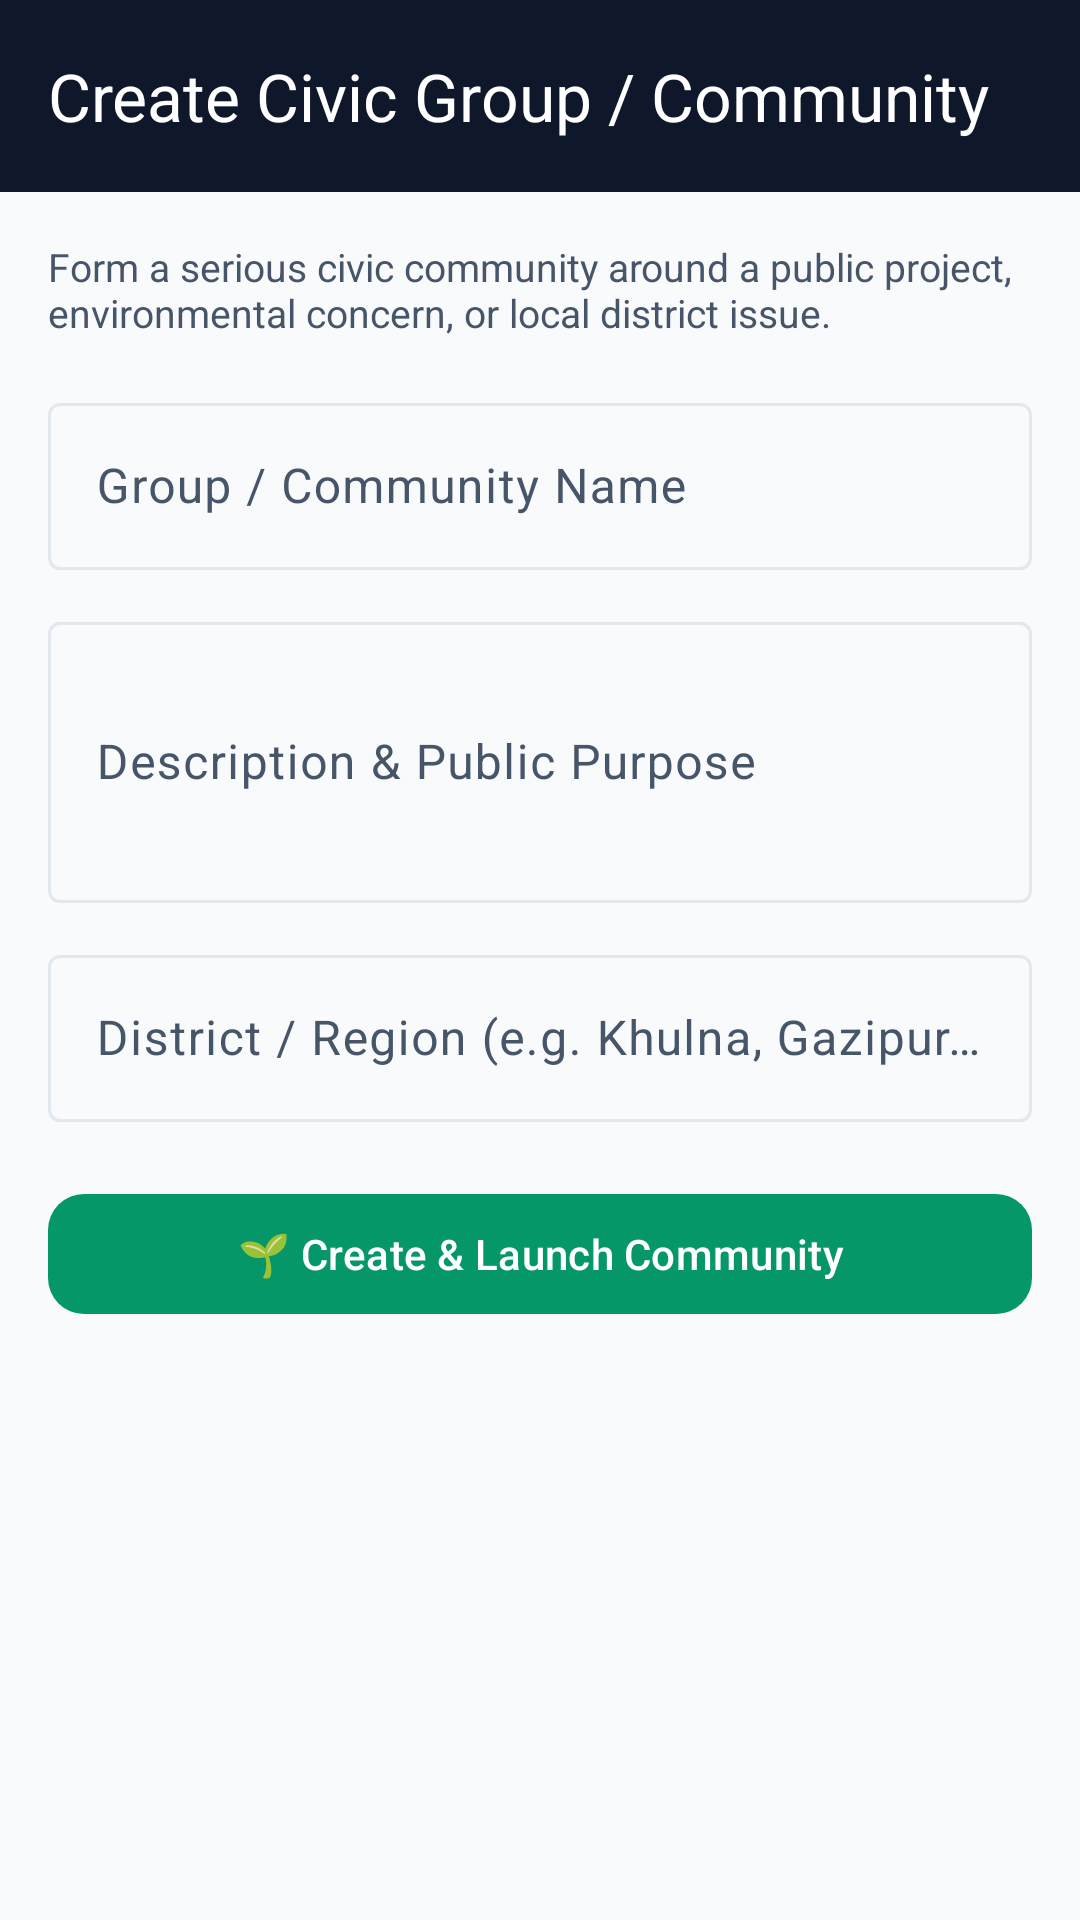

Reconstruct the res/layout file that produces this screen, plus the resources it refers to.
<!-- AndroidManifest.xml: application theme Theme.CivicLens -->
<!-- res/layout/activity_create_group.xml -->
<?xml version="1.0" encoding="utf-8"?>
<LinearLayout xmlns:android="http://schemas.android.com/apk/res/android"
    xmlns:app="http://schemas.android.com/apk/res-auto"
    android:layout_width="match_parent"
    android:layout_height="match_parent"
    android:background="@color/surface"
    android:orientation="vertical">

    <com.google.android.material.appbar.MaterialToolbar
        android:id="@+id/toolbar"
        android:layout_width="match_parent"
        android:layout_height="?attr/actionBarSize"
        android:background="@color/navy"
        app:navigationIconTint="@color/white"
        app:title="Create Civic Group / Community"
        app:titleTextColor="@color/white" />

    <ScrollView
        android:layout_width="match_parent"
        android:layout_height="match_parent"
        android:padding="16dp">

        <LinearLayout
            android:layout_width="match_parent"
            android:layout_height="wrap_content"
            android:orientation="vertical">

            <TextView
                android:layout_width="match_parent"
                android:layout_height="wrap_content"
                android:text="Form a serious civic community around a public project, environmental concern, or local district issue."
                android:textColor="@color/text_secondary"
                android:textSize="13sp" />

            <com.google.android.material.textfield.TextInputLayout
                style="@style/Widget.Material3.TextInputLayout.OutlinedBox"
                android:layout_width="match_parent"
                android:layout_height="wrap_content"
                android:layout_marginTop="16dp"
                android:hint="Group / Community Name">

                <com.google.android.material.textfield.TextInputEditText
                    android:id="@+id/groupNameInput"
                    android:layout_width="match_parent"
                    android:layout_height="wrap_content"
                    android:inputType="textCapWords" />
            </com.google.android.material.textfield.TextInputLayout>

            <com.google.android.material.textfield.TextInputLayout
                style="@style/Widget.Material3.TextInputLayout.OutlinedBox"
                android:layout_width="match_parent"
                android:layout_height="wrap_content"
                android:layout_marginTop="12dp"
                android:hint="Description &amp; Public Purpose">

                <com.google.android.material.textfield.TextInputEditText
                    android:id="@+id/groupDescInput"
                    android:layout_width="match_parent"
                    android:layout_height="wrap_content"
                    android:inputType="textMultiLine"
                    android:minLines="3" />
            </com.google.android.material.textfield.TextInputLayout>

            <com.google.android.material.textfield.TextInputLayout
                style="@style/Widget.Material3.TextInputLayout.OutlinedBox"
                android:layout_width="match_parent"
                android:layout_height="wrap_content"
                android:layout_marginTop="12dp"
                android:hint="District / Region (e.g. Khulna, Gazipur, Sylhet)">

                <com.google.android.material.textfield.TextInputEditText
                    android:id="@+id/groupDistrictInput"
                    android:layout_width="match_parent"
                    android:layout_height="wrap_content"
                    android:inputType="textCapWords" />
            </com.google.android.material.textfield.TextInputLayout>

            <com.google.android.material.button.MaterialButton
                android:id="@+id/btnSubmitCreateGroup"
                android:layout_width="match_parent"
                android:layout_height="wrap_content"
                android:layout_marginTop="20dp"
                android:minHeight="48dp"
                android:text="🌱 Create &amp; Launch Community"
                app:cornerRadius="12dp" />
        </LinearLayout>
    </ScrollView>
</LinearLayout>
<!-- resources referenced by this layout -->
<resources>
  <color name="navy">#0F172A</color>
  <color name="surface">#F8FAFC</color>
  <color name="text_secondary">#475569</color>
  <color name="white">#FFFFFF</color>
  <style name="Theme.CivicLens" parent="Theme.Material3.DayNight.NoActionBar">
          <item name="colorPrimary">@color/green</item>
          <item name="colorOnPrimary">@color/white</item>
          <item name="colorSecondary">@color/green</item>
          <item name="colorOnSecondary">@color/white</item>
          <item name="colorSecondaryContainer">@color/green_light</item>
          <item name="colorOnSecondaryContainer">@color/green</item>
          <item name="colorTertiary">@color/gold</item>
          <item name="colorSurface">@color/surface</item>
          <item name="colorOnSurface">@color/navy</item>
          <item name="colorOnSurfaceVariant">@color/text_secondary</item>
          <item name="colorOutline">@color/stroke</item>
          <item name="android:textColor">@color/navy</item>
          <item name="android:textColorPrimary">@color/navy</item>
          <item name="android:textColorSecondary">@color/text_secondary</item>
          <item name="android:textColorHint">@color/text_hint</item>
          <item name="android:editTextColor">@color/navy</item>
          <item name="android:windowBackground">@color/surface</item>
          <item name="android:statusBarColor">@color/navy_dark</item>
          <item name="android:navigationBarColor">@color/surface</item>
          <item name="android:windowLightStatusBar">false</item>
      </style>
  <color name="green">#059669</color>
  <color name="green_light">#ECFDF5</color>
  <color name="gold">#D97706</color>
  <color name="stroke">#E2E8F0</color>
  <color name="text_hint">#94A3B8</color>
  <color name="navy_dark">#020617</color>
</resources>
